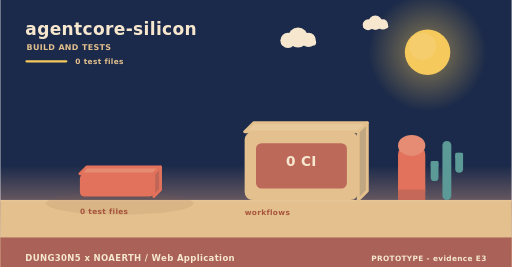
t = 0.00 s
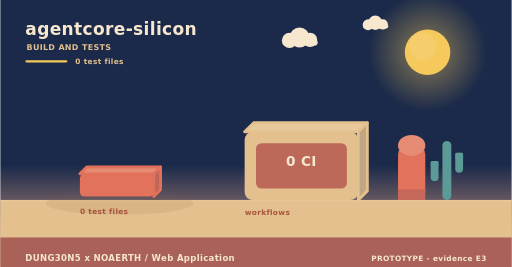
t = 2.00 s
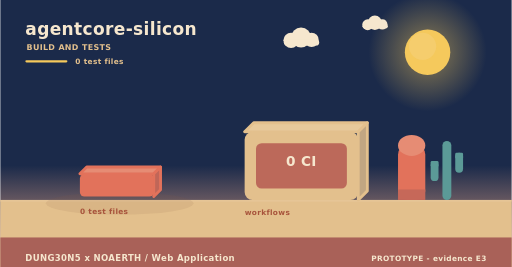
t = 4.00 s
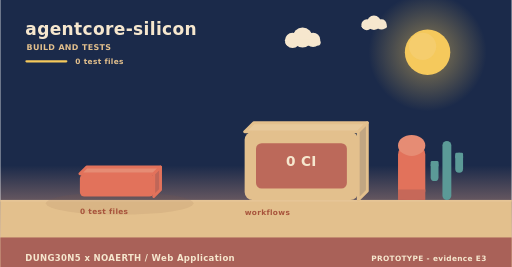
t = 6.00 s
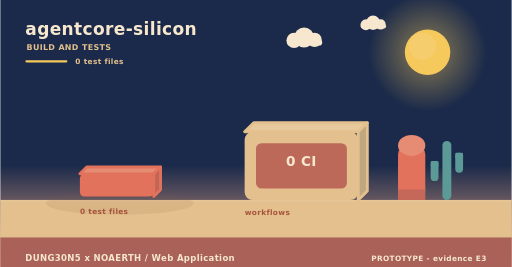
t = 8.00 s
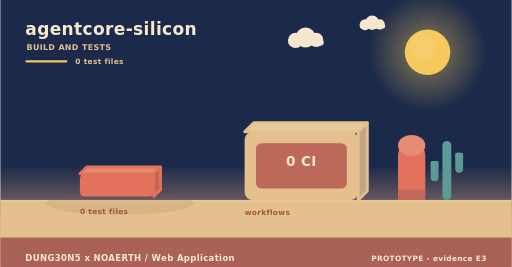
t = 10.00 s

The animated SVG that drew these frames (rendered in a browser with its animation timeline set to each time). Animation: 3 SMIL elements (animateTransform=3); frames cover the first 10.00 s, repeats indefinitely.

<svg xmlns="http://www.w3.org/2000/svg" width="900" height="470" viewBox="0 0 900 470" role="img" aria-label="agentcore-silicon - how it is verified"><linearGradient id="skyb" x1="0" y1="0" x2="0" y2="1"><stop offset="0" stop-color="#1b2a4a"/><stop offset="0.62" stop-color="#1b2a4a"/><stop offset="1" stop-color="#f3ad8a"/></linearGradient><rect width="900" height="470" fill="url(#skyb)"/><radialGradient id="sunb"><stop offset="0.35" stop-color="#f5c95c" stop-opacity="0.34"/><stop offset="1" stop-color="#f5c95c" stop-opacity="0"/></radialGradient><circle cx="752" cy="92" r="104" fill="url(#sunb)"/><circle cx="752" cy="92" r="40" fill="#f5c95c"/><circle cx="743.2" cy="81.6" r="24" fill="#f5d27e" opacity="0.5"/><g><circle cx="524" cy="66" r="17.64" fill="#f6e7ce"/><circle cx="506.36" cy="71.04" r="13.44" fill="#f6e7ce"/><circle cx="542.48" cy="70.2" r="12.6" fill="#f6e7ce"/><rect x="493.76" y="69.36" width="62.16" height="10.92" rx="5.46" fill="#f6e7ce"/><animateTransform attributeName="transform" type="translate" values="0 0;24 0;0 0" dur="36s" begin="0s" repeatCount="indefinite"/></g><g><circle cx="660" cy="40" r="12.6" fill="#f6e7ce"/><circle cx="647.4" cy="43.6" r="9.6" fill="#f6e7ce"/><circle cx="673.2" cy="43" r="9" fill="#f6e7ce"/><rect x="638.4" y="42.4" width="44.4" height="7.8" rx="3.9" fill="#f6e7ce"/><animateTransform attributeName="transform" type="translate" values="0 0;-18 0;0 0" dur="46s" begin="3s" repeatCount="indefinite"/></g><rect x="0" y="352" width="900" height="118" fill="#e3c08d"/><rect x="0" y="352" width="900" height="3" fill="#e6c596"/><text x="44" y="62" font-family="Verdana,DejaVu Sans,sans-serif" font-size="30" font-weight="700" letter-spacing="0.6" fill="#f6e7ce" text-anchor="start">agentcore-silicon</text><text x="46" y="88" font-family="Verdana,DejaVu Sans,sans-serif" font-size="14" font-weight="700" letter-spacing="0.6" fill="#e3c08d" text-anchor="start">BUILD AND TESTS</text><rect x="44" y="106" width="74" height="4" rx="2" fill="#f5c95c"/><text x="132" y="112" font-family="Verdana,DejaVu Sans,sans-serif" font-size="13" font-weight="700" letter-spacing="0.6" fill="#e3c08d" text-anchor="start">0 test files</text><ellipse cx="210" cy="358" rx="130" ry="20" fill="rgba(138,90,68,0.11)"/><g><path d="M140,306 L270,306 L282,294 L152,294 Z" fill="#e68c74" stroke="#e2725b" stroke-width="5" stroke-linejoin="round"/><path d="M270,306 L282,294 L282,334 L270,346 Z" fill="#c06658" stroke="#e2725b" stroke-width="5" stroke-linejoin="round"/><rect x="140" y="306" width="130" height="40" rx="8" fill="#e2725b"/><animateTransform attributeName="transform" type="translate" values="0 10;0 0" dur="0.8s" begin="0.5s" fill="freeze"/></g><text x="140" y="376" font-family="Verdana,DejaVu Sans,sans-serif" font-size="13" font-weight="700" letter-spacing="0.6" fill="#a8543c" text-anchor="start">0 test files</text><path d="M430,232 L630,232 L646,216 L446,216 Z" fill="#e7c99b" stroke="#e3c08d" stroke-width="5" stroke-linejoin="round"/><path d="M630,232 L646,216 L646,336 L630,352 Z" fill="#c1a682" stroke="#e3c08d" stroke-width="5" stroke-linejoin="round"/><rect x="430" y="232" width="200" height="120" rx="14" fill="#e3c08d"/><rect x="450" y="252" width="160" height="80" rx="10" fill="#ba6458" opacity="0.94"/><text x="530" y="292" font-family="Verdana,DejaVu Sans,sans-serif" font-size="24" font-weight="700" letter-spacing="0.6" fill="#f6e7ce" text-anchor="middle">0 CI</text><text x="430" y="378" font-family="Verdana,DejaVu Sans,sans-serif" font-size="13" font-weight="700" letter-spacing="0.6" fill="#a8543c" text-anchor="start">workflows</text><rect x="700" y="256" width="48" height="96" rx="16" fill="#e2725b"/><ellipse cx="724" cy="256" rx="24" ry="18.46" fill="#e68c74"/><rect x="700" y="333.54" width="48" height="18.46" fill="#c66859"/><rect x="778.18" y="248" width="15.64" height="104" rx="7.82" fill="#5b9a97"/><rect x="757.48" y="283.36" width="13.8" height="35.36" rx="6.9" fill="#5b9a97"/><rect x="757.48" y="283.36" width="13.8" height="10.4" rx="2.3" fill="#5b9a97"/><rect x="800.72" y="268.8" width="13.8" height="35.36" rx="6.9" fill="#5b9a97"/><rect x="800.72" y="268.8" width="13.8" height="10.4" rx="2.3" fill="#5b9a97"/><rect x="0" y="418" width="900" height="52" rx="0" fill="#a65c56" opacity="0.94"/><text x="44" y="460" font-family="Verdana,DejaVu Sans,sans-serif" font-size="15" font-weight="700" letter-spacing="0.6" fill="#f6e7ce" text-anchor="start">DUNG30N5 x NOAERTH  /  Web Application</text><text x="856" y="460" font-family="Verdana,DejaVu Sans,sans-serif" font-size="13" font-weight="700" letter-spacing="0.6" fill="#f6e7ce" text-anchor="end">PROTOTYPE  -  evidence E3</text></svg>
